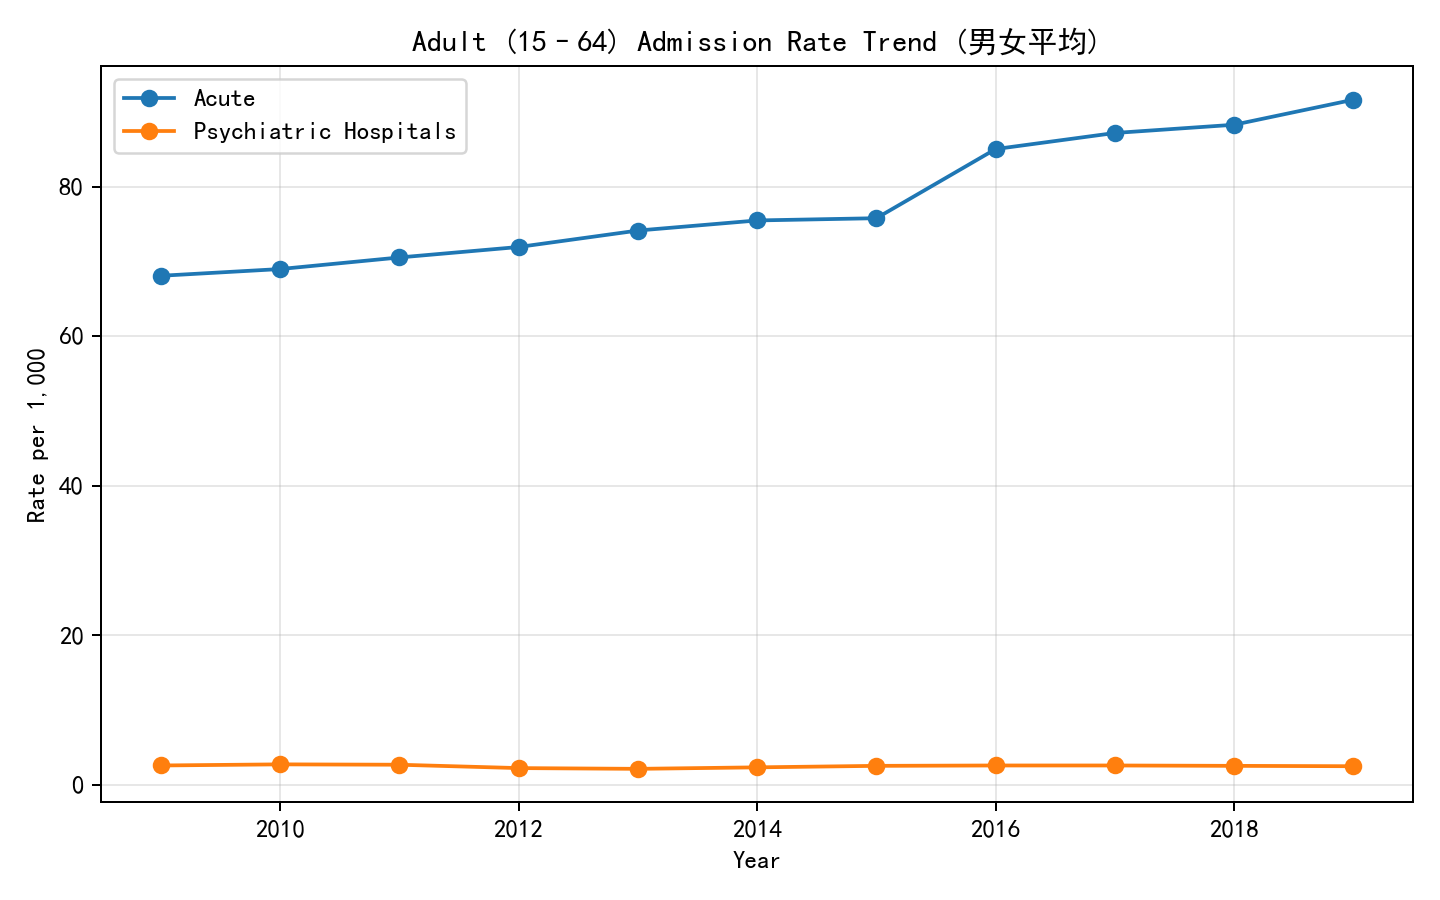

The table this chart was drawn from, first rows:
year, facility_type_a, rate
2009, Acute, 68.1
2010, Acute, 69.0
2011, Acute, 70.55
2012, Acute, 71.95
2013, Acute, 74.15
2014, Acute, 75.5
2015, Acute, 75.8
2016, Acute, 85.05
2017, Acute, 87.2
2018, Acute, 88.3
2019, Acute, 91.65
2009, Psychiatric Hospitals, 2.6
2010, Psychiatric Hospitals, 2.75
2011, Psychiatric Hospitals, 2.7
2012, Psychiatric Hospitals, 2.25
2013, Psychiatric Hospitals, 2.15
2014, Psychiatric Hospitals, 2.35
2015, Psychiatric Hospitals, 2.55
2016, Psychiatric Hospitals, 2.6
2017, Psychiatric Hospitals, 2.6
2018, Psychiatric Hospitals, 2.55
2019, Psychiatric Hospitals, 2.5
